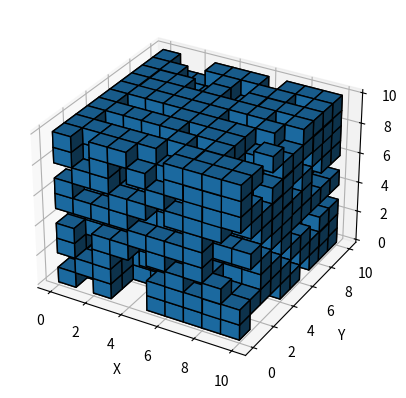

Python code for this plot:
import numpy as np
import matplotlib.pyplot as plt
from mpl_toolkits.mplot3d import Axes3D

def create_voxel_grid(points, voxel_size):
    # Determine the range of the points
    min_bound = np.min(points, axis=0)
    max_bound = np.max(points, axis=0)

    # Calculate the dimensions of the voxel grid
    dims = np.ceil((max_bound - min_bound) / voxel_size).astype(int)

    # Initialize the voxel grid
    voxel_grid = np.zeros(dims, dtype=bool)

    # Convert points to voxel indices
    voxel_indices = ((points - min_bound) / voxel_size).astype(int)

    # Set voxels containing points to True
    voxel_grid[voxel_indices[:, 0], voxel_indices[:, 1], voxel_indices[:, 2]] = True

    return voxel_grid

# Generate some random point cloud data
num_points = 1000
points = np.random.rand(num_points, 3)

# Define voxel size
voxel_size = 0.1

# Create the voxel grid
voxel_grid = create_voxel_grid(points, voxel_size)

# Visualize the voxel grid
fig = plt.figure()
ax = fig.add_subplot(111, projection='3d')
ax.voxels(voxel_grid, edgecolor='k')
ax.set_xlabel('X')
ax.set_ylabel('Y')
ax.set_zlabel('Z')
plt.show()
